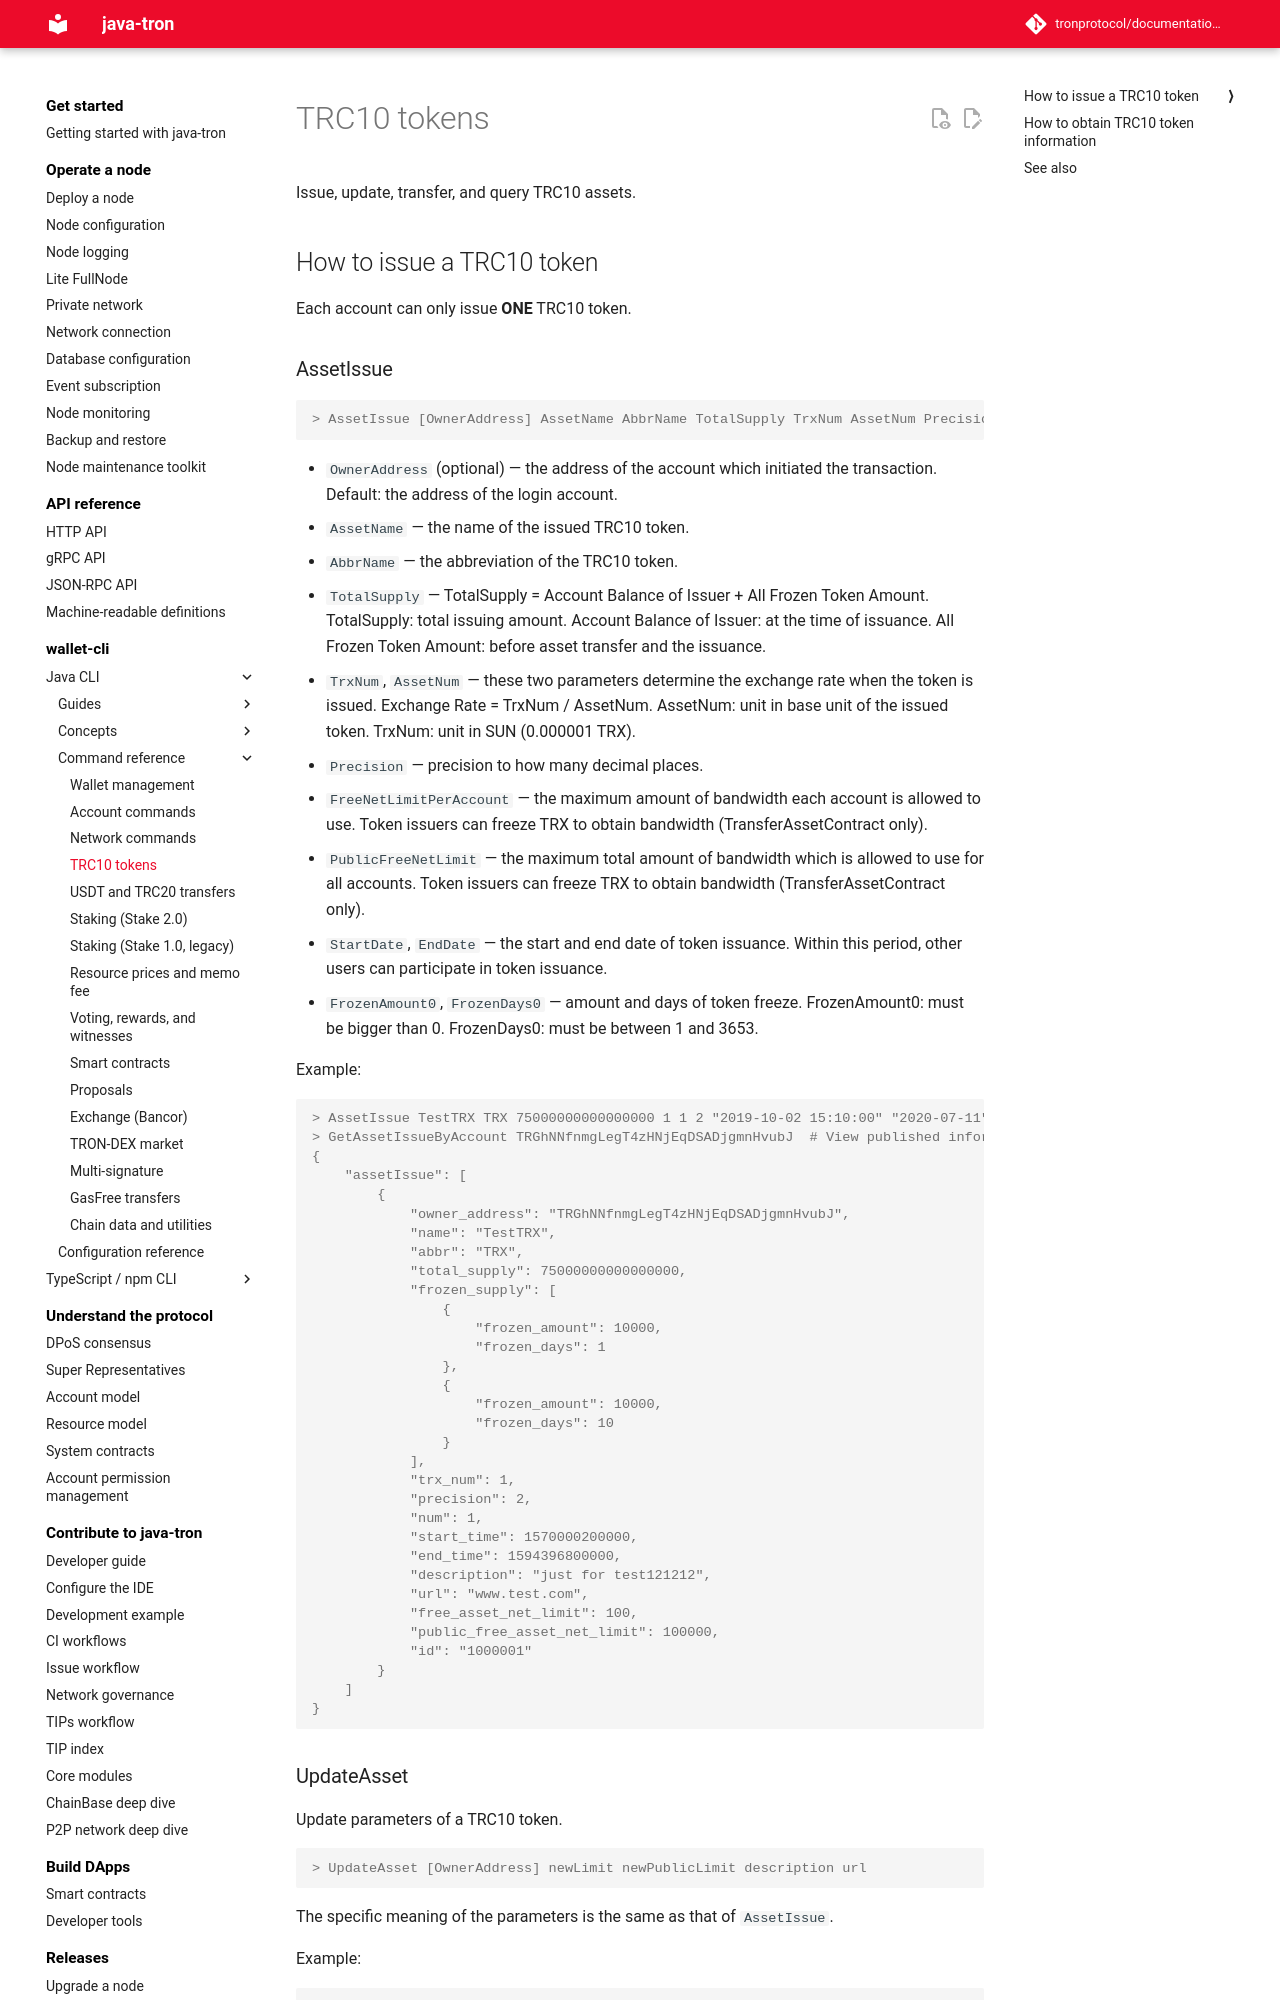

repository: tronprotocol/documentation-en · page: clients/wallet-cli/java/commands/transfer-trc10/index.html · generator: mkdocs

# TRC10 tokens

Issue, update, transfer, and query TRC10 assets.

## How to issue a TRC10 token

Each account can only issue **ONE** TRC10 token.

### AssetIssue

```console
> AssetIssue [OwnerAddress] AssetName AbbrName TotalSupply TrxNum AssetNum Precision StartDate EndDate Description Url FreeNetLimitPerAccount PublicFreeNetLimit FrozenAmount0 FrozenDays0 [...] FrozenAmountN FrozenDaysN
```

- `OwnerAddress` (optional) — the address of the account which initiated the transaction. Default: the address of the login account.
- `AssetName` — the name of the issued TRC10 token.
- `AbbrName` — the abbreviation of the TRC10 token.
- `TotalSupply` — TotalSupply = Account Balance of Issuer + All Frozen Token Amount. TotalSupply: total issuing amount. Account Balance of Issuer: at the time of issuance. All Frozen Token Amount: before asset transfer and the issuance.
- `TrxNum`, `AssetNum` — these two parameters determine the exchange rate when the token is issued. Exchange Rate = TrxNum / AssetNum. AssetNum: unit in base unit of the issued token. TrxNum: unit in SUN (0.000001 TRX).
- `Precision` — precision to how many decimal places.
- `FreeNetLimitPerAccount` — the maximum amount of bandwidth each account is allowed to use. Token issuers can freeze TRX to obtain bandwidth (TransferAssetContract only).
- `PublicFreeNetLimit` — the maximum total amount of bandwidth which is allowed to use for all accounts. Token issuers can freeze TRX to obtain bandwidth (TransferAssetContract only).
- `StartDate`, `EndDate` — the start and end date of token issuance. Within this period, other users can participate in token issuance.
- `FrozenAmount0`, `FrozenDays0` — amount and days of token freeze. FrozenAmount0: must be bigger than 0. FrozenDays0: must be between 1 and 3653.

Example:
